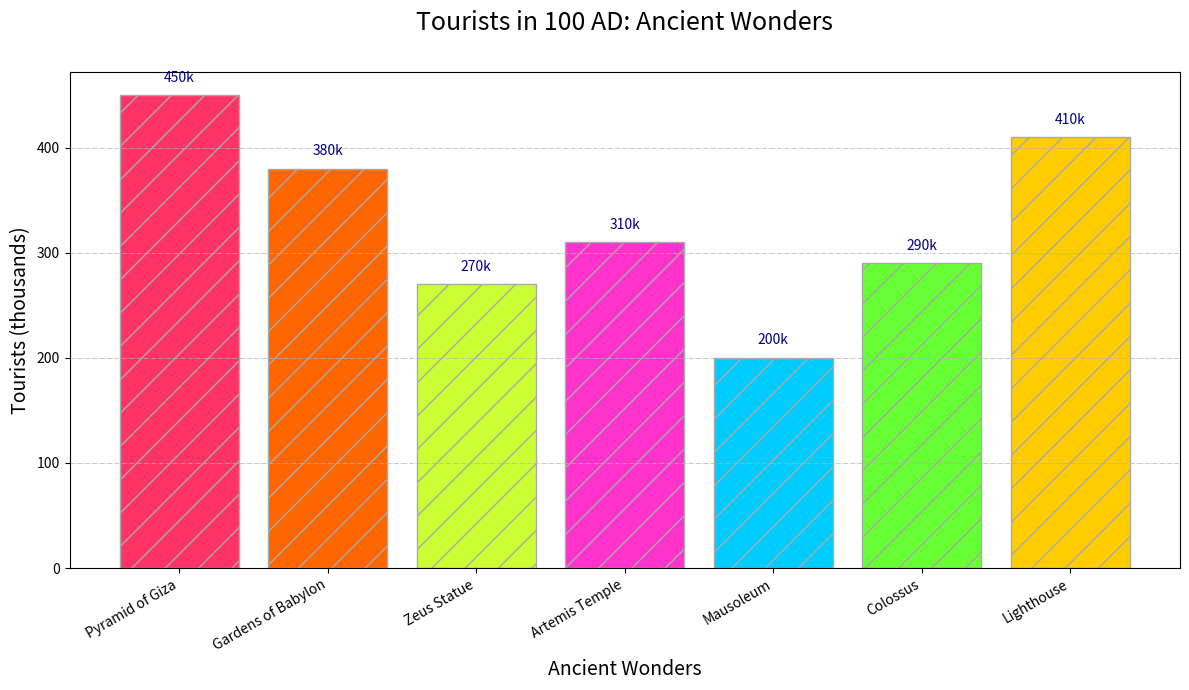

Reproduce this figure in Python.
import matplotlib.pyplot as plt
import numpy as np

wonders = [
    "Pyramid of Giza", "Gardens of Babylon",
    "Zeus Statue", "Artemis Temple",
    "Mausoleum", "Colossus", "Lighthouse"
]

tourists = np.array([450, 380, 270, 310, 200, 290, 410])

colors = ['#FF3366', '#FF6600', '#CCFF33', '#FF33CC', '#00CCFF', '#66FF33', '#FFCC00']

fig, ax = plt.subplots(figsize=(12, 7))

bars = ax.bar(wonders, tourists, color=colors, edgecolor='darkgrey', hatch='/')

for bar in bars:
    yval = bar.get_height()
    ax.text(bar.get_x() + bar.get_width() / 2, yval + 10, f'{yval}k', ha='center', va='bottom', fontsize=10, color='navy')

ax.set_title('Tourists in 100 AD: Ancient Wonders', fontsize=18, pad=30)
ax.set_xlabel('Ancient Wonders', fontsize=14, style='italic')
ax.set_ylabel('Tourists (thousands)', fontsize=14, style='italic')

plt.xticks(rotation=30, ha='right')

ax.yaxis.grid(True, linestyle='-.', linewidth=0.5)

plt.tight_layout()

plt.show()
